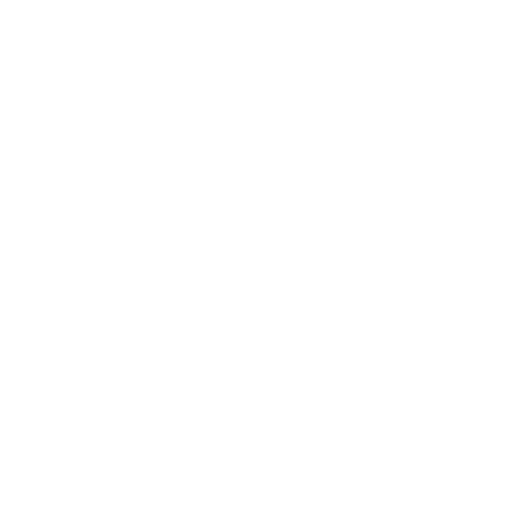
t = 0.00 s
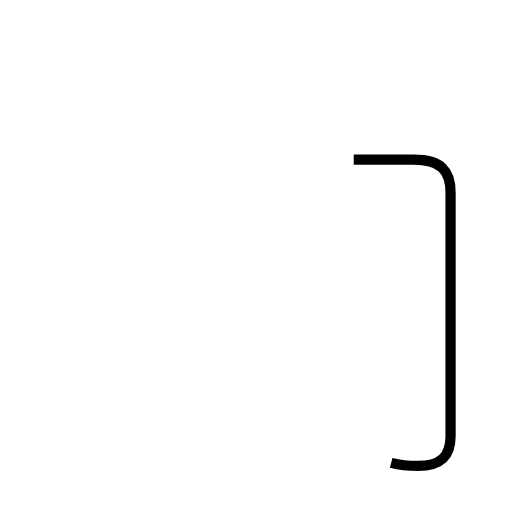
t = 1.29 s
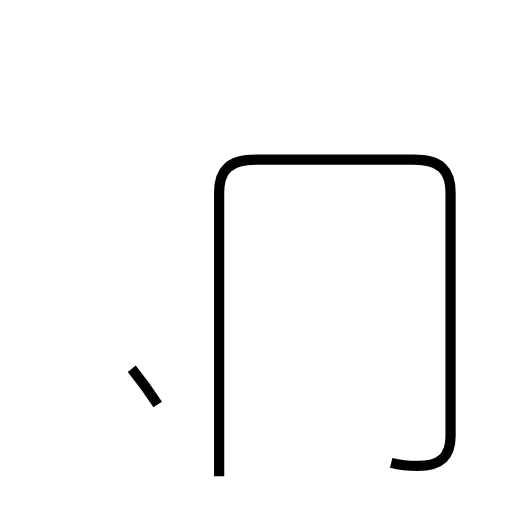
t = 2.70 s
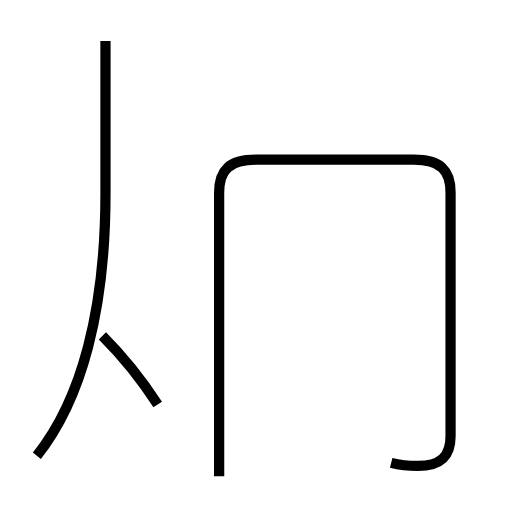
t = 4.08 s
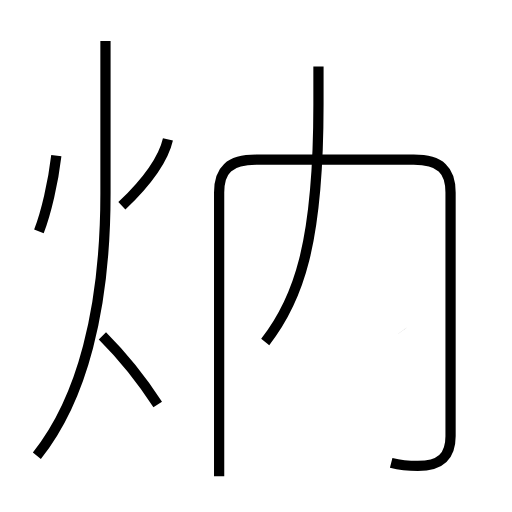
t = 5.39 s
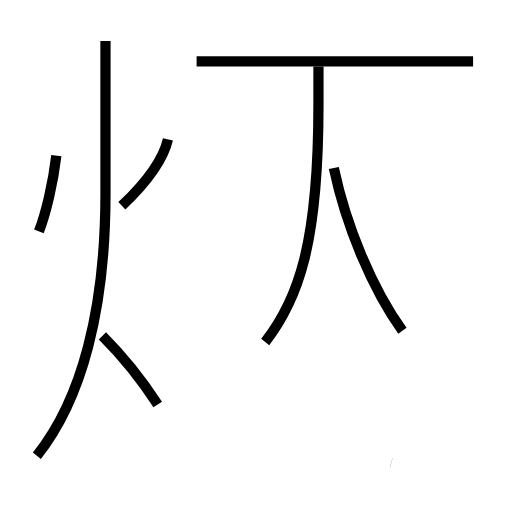
t = 6.72 s

The animated SVG that drew these frames (rendered in a browser with its animation timeline set to each time). Animation: 8 SMIL elements (animate=8); one cycle of 6.72 s.

<?xml version='1.0' encoding='utf-8'?>
<svg viewBox="0.0 -6.0 50.0 50.0" version="1.1" xmlns="http://www.w3.org/2000/svg"><rect x="-1000" y="-1000" width="2000" height="2000" stroke="white" fill="white" /><g style="fill:none;stroke:#000000;stroke-width:1"><path d="M 38.2 1.2 C 39.0 1.4 39.9 1.5 40.8 1.5 C 43.0 1.5 44.0 0.6 44.0 -1.4 L 44.0 -25.2 C 44.0 -27.4 43.0 -28.4 40.4 -28.4 L 25.0 -28.4 C 22.4 -28.4 21.4 -27.4 21.4 -25.2 L 21.4 2.5 " transform="translate(0.0 38.0)" stroke-dasharray="85.68032927161998" stroke-dashoffset="85.68032927161998"><animate attributeName="stroke-dashoffset" from="85.68032927161998" to="0" dur="2.5704098781485993s" begin="0s; anim_end.end" fill="freeze" id="anim0" /></path><path d="M 15.4 -4.5 C 14.1 -6.5 12.2 -9.0 10.0 -11.2 " transform="translate(0.0 38.0)" stroke-dasharray="8.620027060385441" stroke-dashoffset="8.620027060385441"><animate attributeName="stroke-dashoffset" from="8.620027060385441" to="0" dur="0.25860081181156325s" begin="anim0.end" fill="freeze" id="anim1" /></path><path d="M 3.6 0.5 C 8.0 -5.0 10.3 -13.8 10.3 -25.1 L 10.3 -40.0 " transform="translate(0.0 38.0)" stroke-dasharray="41.83978088748633" stroke-dashoffset="41.83978088748633"><animate attributeName="stroke-dashoffset" from="41.83978088748633" to="0" dur="1.2551934266245899s" begin="anim1.end" fill="freeze" id="anim2" /></path><path d="M 3.8 -21.4 C 4.5 -23.2 5.2 -26.2 5.5 -28.8 " transform="translate(0.0 38.0)" stroke-dasharray="7.609652532495952" stroke-dashoffset="7.609652532495952"><animate attributeName="stroke-dashoffset" from="7.609652532495952" to="0" dur="0.22828957597487853s" begin="anim2.end" fill="freeze" id="anim3" /></path><path d="M 11.9 -23.9 C 14.1 -26.0 15.9 -28.2 16.4 -30.4 " transform="translate(0.0 38.0)" stroke-dasharray="8.011612227071783" stroke-dashoffset="8.011612227071783"><animate attributeName="stroke-dashoffset" from="8.011612227071783" to="0" dur="0.2403483668121535s" begin="anim3.end" fill="freeze" id="anim4" /></path><path d="M 25.9 -10.6 C 29.1 -14.7 31.1 -20.1 31.1 -33.8 L 31.1 -37.5 " transform="translate(0.0 38.0)" stroke-dasharray="27.926599575367277" stroke-dashoffset="27.926599575367277"><animate attributeName="stroke-dashoffset" from="27.926599575367277" to="0" dur="0.8377979872610183s" begin="anim4.end" fill="freeze" id="anim5" /></path><path d="M 39.3 -11.7 C 36.4 -15.7 33.8 -21.9 32.6 -27.6 " transform="translate(0.0 38.0)" stroke-dasharray="17.365443717927967" stroke-dashoffset="17.365443717927967"><animate attributeName="stroke-dashoffset" from="17.365443717927967" to="0" dur="0.520963311537839s" begin="anim5.end" fill="freeze" id="anim6" /></path><path d="M 46.2 -38.0 L 19.2 -38.0" transform="translate(0.0 38.0)" stroke-dasharray="27.000000000000004" stroke-dashoffset="27.000000000000004"><animate attributeName="stroke-dashoffset" from="27.000000000000004" to="0" dur="0.81s" begin="anim6.end" fill="freeze" id="anim_end" /></path></g></svg>
